Run: headless pygame with SDL's dummy video driver; simulated clock (each Clock.tick advances the game by its frame time, no real sleeping); random seed 0; keys injected as events and as key.get_pressed() state; no mouse input.
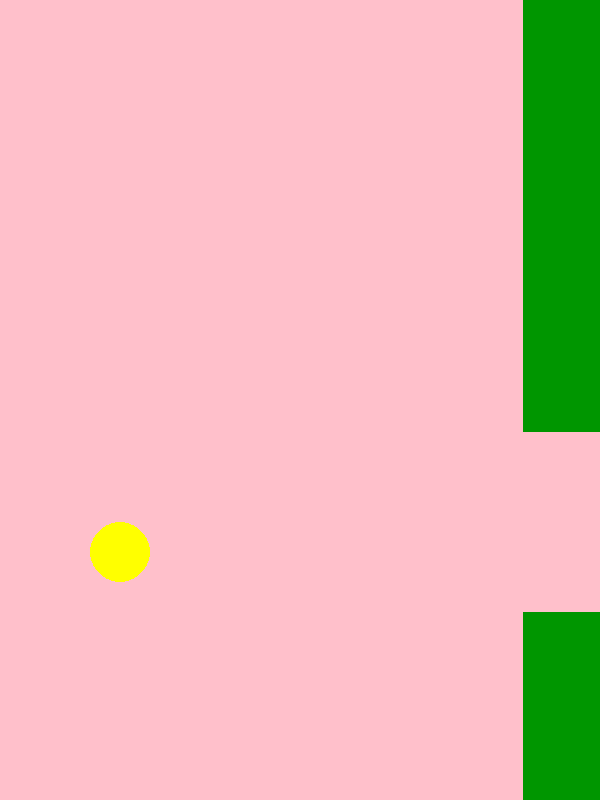
Frame 1 of 4 · flips 1–60 · no input
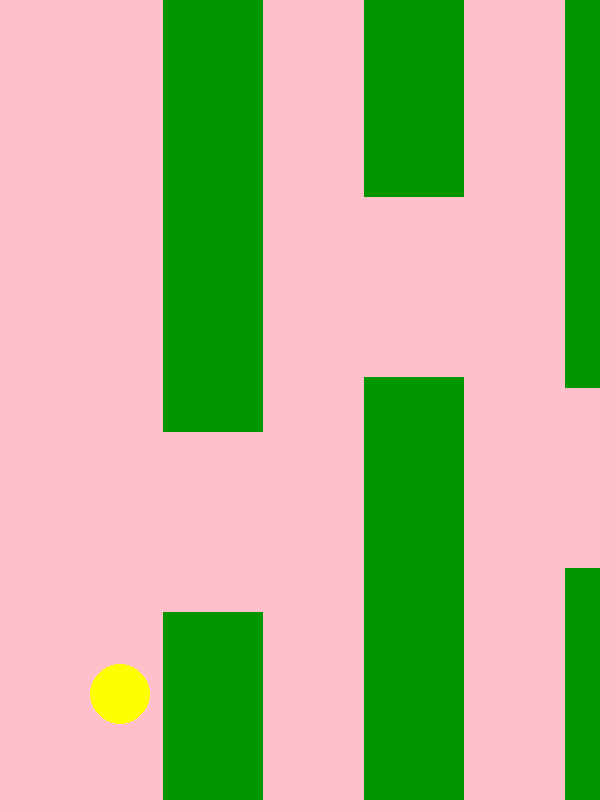
Frame 2 of 4 · flips 61–180 · tapped SPACE, RETURN · held RIGHT (→), D
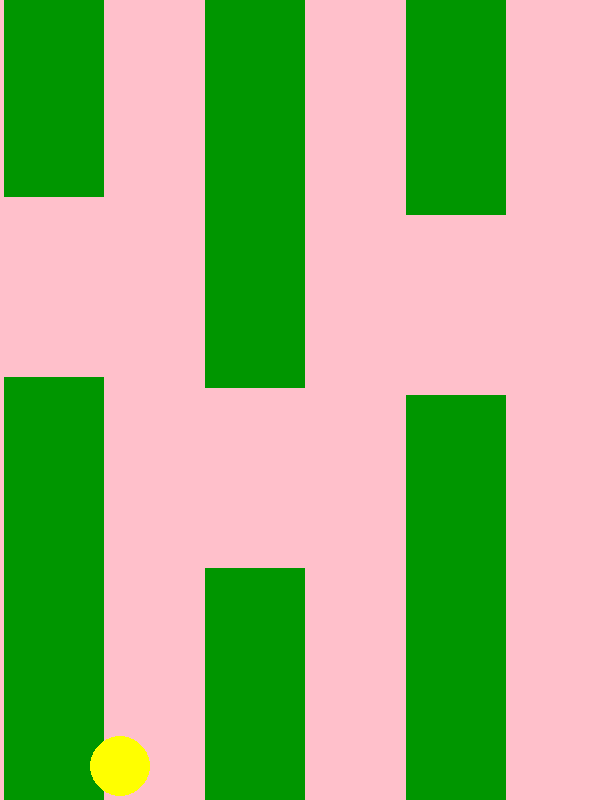
Frame 3 of 4 · flips 181–300 · held DOWN (↓), S
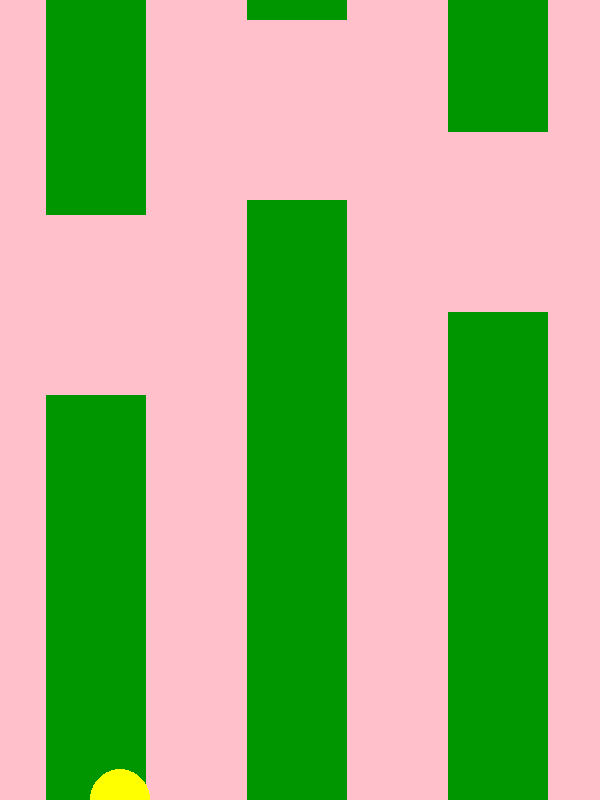
Frame 4 of 4 · flips 301–420 · held LEFT (←), A, UP (↑), W

The pygame program that drew these frames:

# Example file showing a basic pg "game loop"
import random

import pygame as pg

# drawing parameters
canvas_x = 600
canvas_y = 800
bird_size = 30
bird_color = "yellow"
pipe_color = (0, 150, 0, 150)

# game parameters
gravity = 0.5
jump_force = 10
terminal_vel = 50
pipe_width = 100
pipe_gap = 180
pipe_spacing = 100
pipe_speed = 3

# init stuff
bird_pos = pg.Vector2(canvas_x / 5, canvas_y / 2)
bird_vel = pg.Vector2(0, 0)
pipes = []

# pg setup
pg.init()
screen = pg.display.set_mode((canvas_x, canvas_y))
pg.display.set_caption("Flappy Bird Game")
clock = pg.time.Clock()
count = 0
running = True


def create_pipe(count):
    x = canvas_x + pipe_width
    gap = random.randint(0 + pipe_gap, canvas_y - pipe_gap)
    pipe = (x, gap)
    return pipe


while running:
    for event in pg.event.get():
        if event.type == pg.QUIT:
            running = False
        if event.type == pg.KEYDOWN:
            if event.key == pg.K_SPACE:
                bird_vel.y = -jump_force

    # fill the screen with a color to wipe away anything from last frame
    screen.fill("pink")
    # Pipes
    if count % round((pipe_spacing + pipe_width) / pipe_speed, 0) == 0:
        pipes.append(create_pipe(count))

    if pipes[0][0] - pipe_speed <= -pipe_width:
        pipes.pop(0)

    for i, (x, gap) in enumerate(pipes):
        # shift all pipes
        pipes[i] = (x - pipe_speed, gap)

        top_pipe = pg.Rect(x, 0, pipe_width, gap - pipe_gap)
        bottom_pipe = pg.Rect(x, gap, pipe_width, 10000)

        pg.draw.rect(screen, pipe_color, top_pipe)
        pg.draw.rect(screen, pipe_color, bottom_pipe)

    # Bird
    pg.draw.circle(screen, bird_color, bird_pos, bird_size)
    if (bird_pos.y + bird_vel.y + bird_size) >= canvas_y:
        bird_vel = pg.Vector2(bird_vel.x, bird_vel.y * -0.8)

    if bird_vel.y < terminal_vel:
        bird_vel.y += gravity

    bird_pos += bird_vel

    # Render and tick
    pg.display.flip()
    clock.tick(60)
    count += 1

pg.quit()
